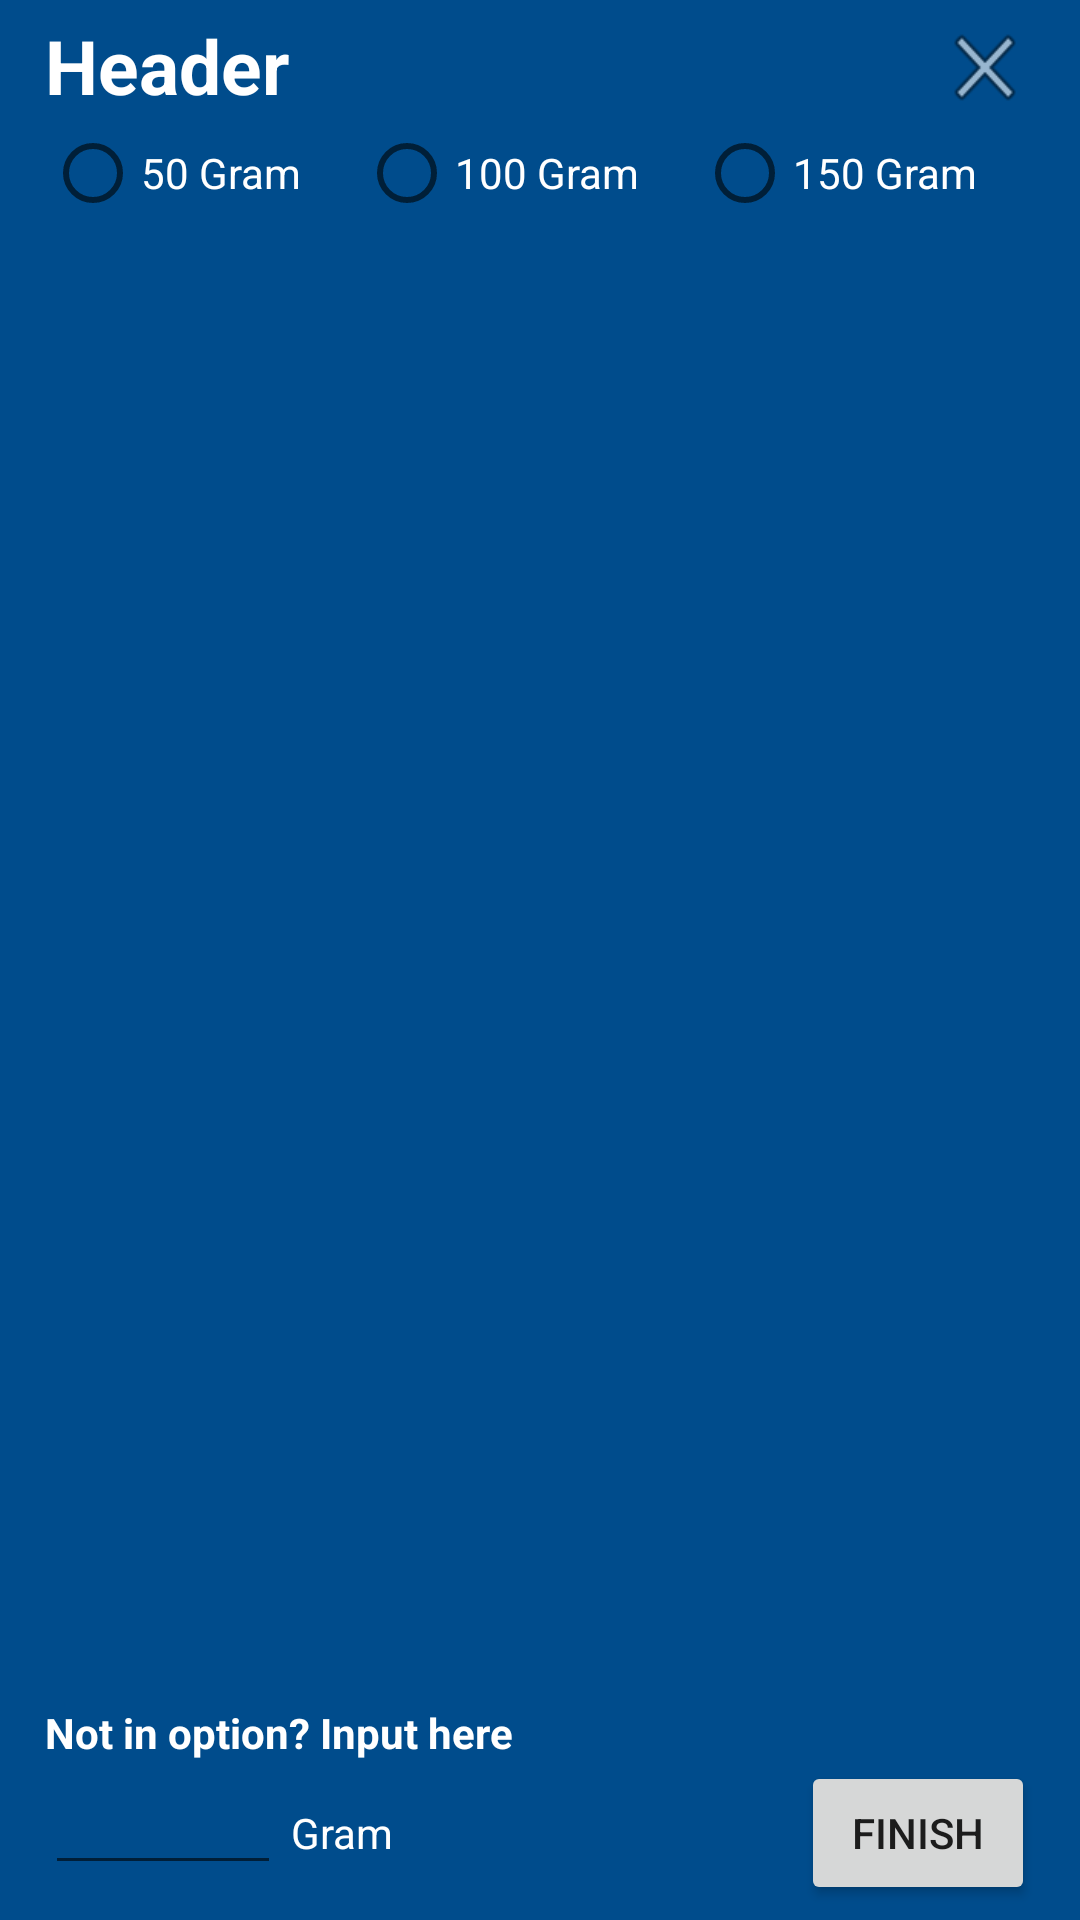

Layout XML and referenced resources for this Android screen:
<!-- AndroidManifest.xml: application theme AppTheme -->
<!-- res/layout/orange_weight.xml -->
<?xml version="1.0" encoding="utf-8"?>
<LinearLayout xmlns:android="http://schemas.android.com/apk/res/android"
    style="@style/Dialog">
    <LinearLayout
        android:layout_width="match_parent"
        android:layout_height="wrap_content"
        android:orientation="horizontal"
        android:layout_weight=".10">

        <TextView
            android:id="@+id/txt_Header"
            android:text="Header"
            android:textSize="25dp"
            android:textColor="#ffffff"
            android:textStyle="bold"
            android:layout_width="0dp"
            android:layout_height="wrap_content"
            android:layout_weight=".90" />

        <Button
            android:id="@+id/btn_cancel"
            android:layout_width="0dp"
            android:layout_height="35dp"
            android:layout_weight=".10"
            android:layout_gravity="right"
            android:background="@android:drawable/ic_menu_close_clear_cancel" />

    </LinearLayout>
    <RadioGroup xmlns:android="http://schemas.android.com/apk/res/android"
        android:layout_width="match_parent"
        android:layout_height="wrap_content"
        android:orientation="horizontal"
        android:layout_weight=".1">
        <RadioButton android:id="@+id/radio_50Gram"
            android:layout_width="wrap_content"
            android:layout_height="wrap_content"
            android:layout_weight="1"
            android:text="50 Gram"
            android:textColor="#ffff"
            android:onClick="onRadioButtonClicked" />
        <RadioButton android:id="@+id/radio_100Gram"
            android:layout_width="wrap_content"
            android:layout_height="wrap_content"
            android:layout_weight="1"
            android:text="100 Gram"
            android:textColor="#ffff"
            android:onClick="onRadioButtonClicked"/>
        <RadioButton android:id="@+id/radio_150Gram"
            android:layout_width="wrap_content"
            android:layout_height="wrap_content"
            android:layout_weight="1"
            android:text="150 Gram"
            android:textColor="#ffff"
            android:onClick="onRadioButtonClicked"/>
    </RadioGroup>
    <LinearLayout
        android:layout_width="match_parent"
        android:layout_height="wrap_content"
        android:layout_weight="10"
        android:orientation="horizontal">

        <GridLayout
            android:layout_width="match_parent"
            android:layout_height="match_parent"
            android:layout_weight="1">
            <ImageView
                android:layout_width="match_parent"
                android:layout_height="100dp"
                android:src="@drawable/orange"/>

        </GridLayout>
        <GridLayout
            android:layout_width="match_parent"
            android:layout_height="match_parent"
            android:layout_weight="1">
            <ImageView
                android:layout_width="match_parent"
                android:layout_height="100dp"
                android:src="@drawable/orange"/>
            <ImageView
                android:layout_width="match_parent"
                android:layout_height="100dp"
                android:src="@drawable/orange"
                android:layout_row="1"
                android:layout_column="0" />

        </GridLayout>
        <GridLayout
            android:layout_width="match_parent"
            android:layout_height="match_parent"
            android:layout_weight="1">
            <ImageView
                android:layout_width="match_parent"
                android:layout_height="100dp"
                android:src="@drawable/orange"/>
            <ImageView
                android:layout_width="match_parent"
                android:layout_height="100dp"
                android:src="@drawable/orange"
                android:layout_row="1"
                android:layout_column="0" />
            <ImageView
                android:layout_width="match_parent"
                android:layout_height="100dp"
                android:src="@drawable/orange"
                android:layout_row="2"
                android:layout_column="0" />

        </GridLayout>

    </LinearLayout>

    <LinearLayout
        android:layout_width="match_parent"
        android:layout_height="wrap_content"
        android:orientation="vertical">
        <TextView
            android:layout_width="wrap_content"
            android:layout_height="wrap_content"
            android:text="Not in option? Input here"
            android:textColor="#ffffff"
            android:textStyle="bold" />
        <LinearLayout
            android:layout_width="match_parent"
            android:layout_height="wrap_content"
            android:orientation="horizontal"
            android:descendantFocusability="beforeDescendants"
            android:focusableInTouchMode="true">
            <EditText
                android:id="@+id/et_weight"
                android:layout_width="wrap_content"
                android:layout_height="wrap_content"
                android:layout_weight=".3"
                android:inputType="number"
                />
            <TextView
                android:layout_width="wrap_content"
                android:layout_height="wrap_content"
                android:layout_weight=".7"
                android:text=" Gram"
                android:textColor="#ffff"/>

            <Button
                android:id="@+id/btn_finish"
                android:layout_width="0dp"
                android:layout_height="wrap_content"
                android:layout_gravity="right"
                android:layout_weight=".4"
                android:text="Finish" />

        </LinearLayout>

    </LinearLayout>
</LinearLayout>
<!-- resources referenced by this layout -->
<resources>
  <style name="Dialog">
          <item name="android:orientation">vertical</item>
          <item name="android:layout_width">350dp</item>
          <item name="android:layout_height">475dp</item>
          <item name="android:layout_gravity">center</item>
          <item name="android:background">@color/colorPrimaryDark</item>
          <item name="android:paddingTop">5dp</item>
          <item name="android:paddingBottom">5dp</item>
          <item name="android:paddingRight">15dp</item>
          <item name="android:paddingLeft">15dp</item>
      </style>
  <style name="AppTheme" parent="Theme.AppCompat.Light.DarkActionBar">
          
          <item name="colorPrimary">@color/colorPrimary</item>
          <item name="colorPrimaryDark">@color/colorPrimaryDark</item>
          <item name="colorAccent">@color/colorAccent</item>
      </style>
  <color name="colorPrimaryDark">#004c8c</color>
  <color name="colorPrimary">#0277bd</color>
  <color name="colorAccent">#0091ea</color>
</resources>
